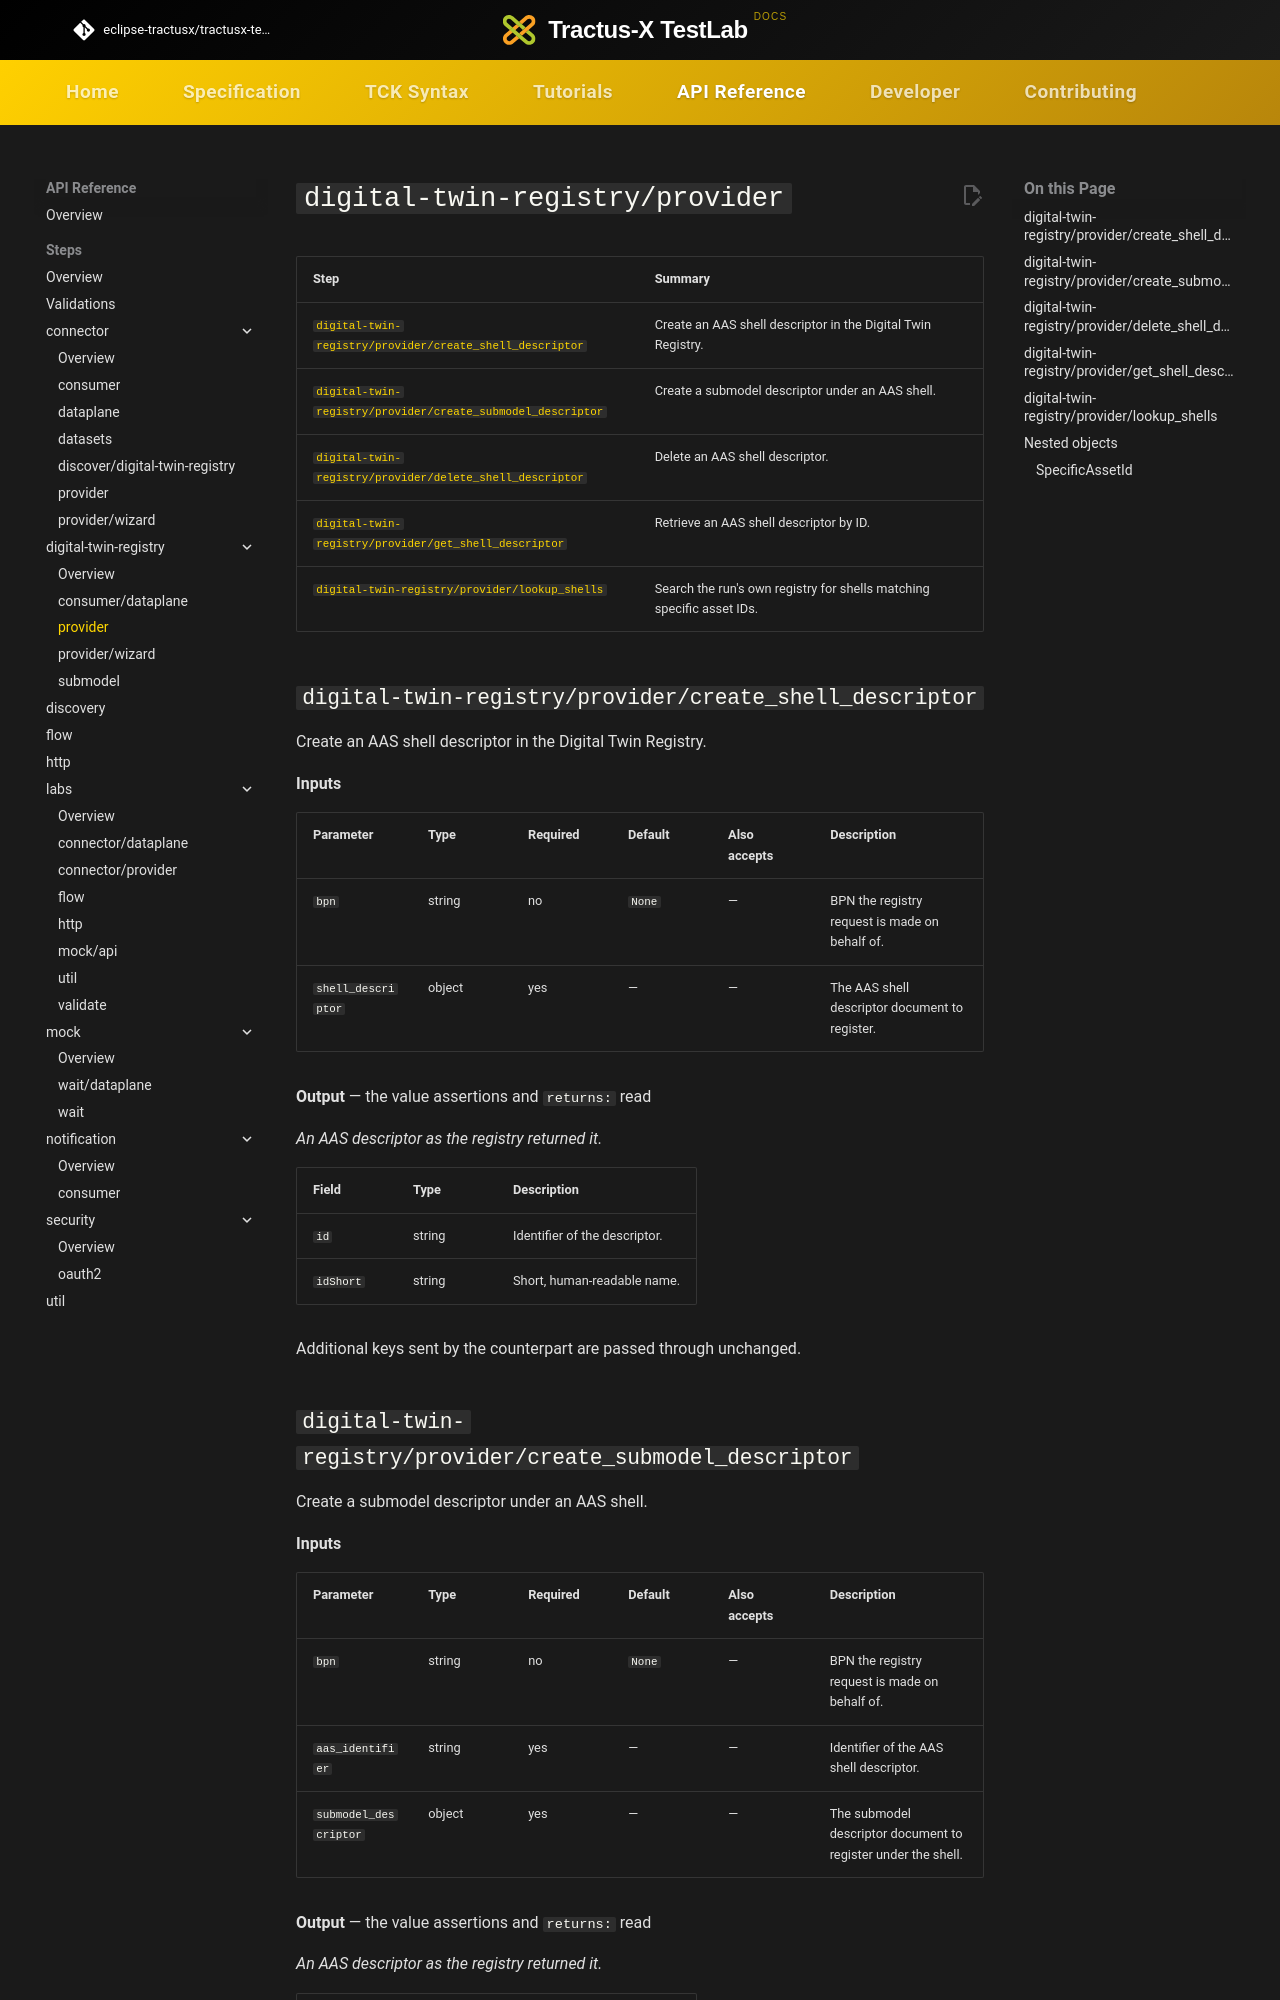

repository: eclipse-tractusx/tractusx-testlab · page: api-reference/steps/digital-twin-registry/provider/index.html · generator: mkdocs

# `digital-twin-registry/provider`

<!-- Generated by `testlab docs`. Do not edit by hand. -->

| Step | Summary |
|---|---|
| [`digital-twin-registry/provider/create_shell_descriptor`](#digital-twin-registry-provider-create_shell_descriptor) | Create an AAS shell descriptor in the Digital Twin Registry. |
| [`digital-twin-registry/provider/create_submodel_descriptor`](#digital-twin-registry-provider-create_submodel_descriptor) | Create a submodel descriptor under an AAS shell. |
| [`digital-twin-registry/provider/delete_shell_descriptor`](#digital-twin-registry-provider-delete_shell_descriptor) | Delete an AAS shell descriptor. |
| [`digital-twin-registry/provider/get_shell_descriptor`](#digital-twin-registry-provider-get_shell_descriptor) | Retrieve an AAS shell descriptor by ID. |
| [`digital-twin-registry/provider/lookup_shells`](#digital-twin-registry-provider-lookup_shells) | Search the run's own registry for shells matching specific asset IDs. |

## `digital-twin-registry/provider/create_shell_descriptor` { #digital-twin-registry-provider-create_shell_descriptor }

Create an AAS shell descriptor in the Digital Twin Registry.

**Inputs**

| Parameter | Type | Required | Default | Also accepts | Description |
|---|---|---|---|---|---|
| `bpn` | string | no | `None` | — | BPN the registry request is made on behalf of. |
| `shell_descriptor` | object | yes | — | — | The AAS shell descriptor document to register. |

**Output** — the value assertions and `returns:` read

_An AAS descriptor as the registry returned it._

| Field | Type | Description |
|---|---|---|
| `id` | string | Identifier of the descriptor. |
| `idShort` | string | Short, human-readable name. |

Additional keys sent by the counterpart are passed through unchanged.
